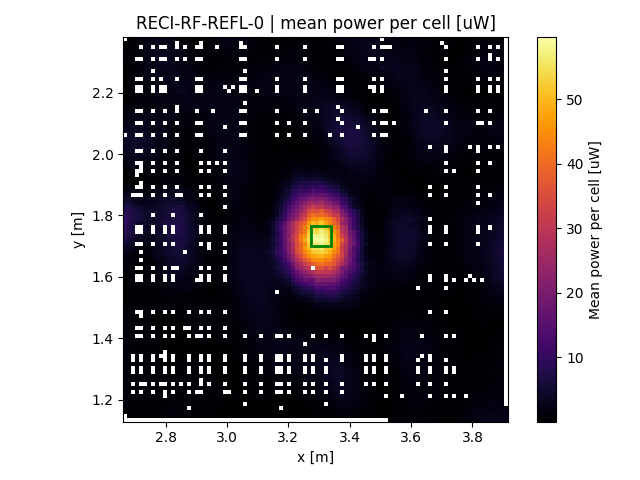

Source data for this figure (header and first rows):
x, y, z
2.67, 1.161, 0.6364
2.67, 1.174, 0.7175
2.67, 1.187, 0.7672
2.67, 1.2, 0.8489
2.67, 1.213, 0.8895
2.67, 1.226, 0.9541
2.67, 1.239, 0.9547
2.67, 1.252, 0.9657
2.67, 1.265, 0.9858
2.67, 1.278, 0.9919
2.67, 1.291, 1.061
2.67, 1.304, 1.077
2.67, 1.317, 0.9882
2.67, 1.33, 0.902
2.67, 1.343, 0.8826
2.67, 1.356, 0.8925
2.67, 1.369, 0.8912
2.67, 1.382, 0.9031
2.67, 1.395, 0.8921
2.67, 1.408, 0.9621
2.67, 1.421, 0.9565
2.67, 1.435, 0.9062
2.67, 1.448, 0.7984
2.67, 1.461, 0.7166
2.67, 1.474, 0.6508
2.67, 1.487, 0.6075
2.67, 1.5, 0.4814
2.67, 1.513, 0.4227
2.67, 1.526, 0.3739
2.67, 1.539, 0.3724
2.67, 1.552, 0.3548
2.67, 1.565, 0.3855
2.67, 1.578, 0.3948
2.67, 1.591, 0.4289
2.67, 1.604, 0.4604
2.67, 1.617, 0.5833
2.67, 1.63, 0.6772
2.67, 1.643, 0.9983
2.67, 1.656, 1.401
2.67, 1.669, 2.544
2.67, 1.682, 3.125
2.67, 1.695, 3.962
2.67, 1.708, 4.911
2.67, 1.721, 6.644
2.67, 1.735, 7.72
2.67, 1.748, 8.412
2.67, 1.761, 9.384
2.67, 1.774, 9.684
2.67, 1.787, 9.711
2.67, 1.8, 9.357
2.67, 1.813, 8.747
2.67, 1.826, 7.667
2.67, 1.839, 5.144
2.67, 1.852, 4.881
2.67, 1.865, 3.949
2.67, 1.878, 2.409
2.67, 1.891, 1.823
2.67, 1.904, 0.668
2.67, 1.917, 0.154
2.67, 1.93, 0.03886
... 8,463 more rows
